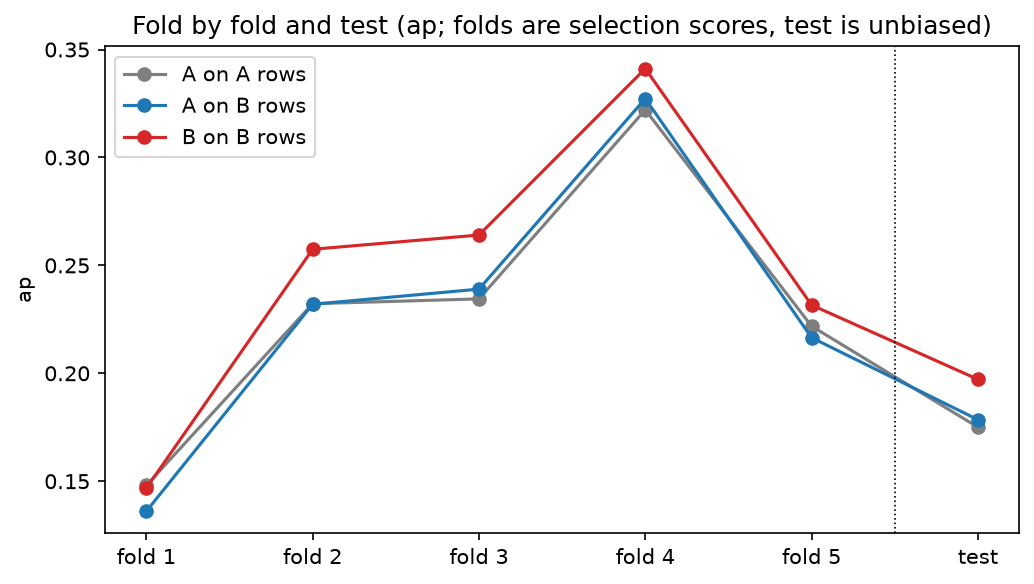

The file beside this chart, header and first rows:
period, kind, start, end, festival_days, metric, A_on_A_rows, A_on_B_rows, B_on_B_rows
fold 1, validation (selection score, G-10), 2017-06-17, 2017-09-26, , ap, 0.148, 0.1361, 0.1468
fold 2, validation (selection score, G-10), 2017-09-26, 2017-12-02, 2017-11-24, ap, 0.2322, 0.232, 0.2575
fold 3, validation (selection score, G-10), 2017-12-02, 2018-02-04, 2017-12-25, ap, 0.2345, 0.239, 0.2641
fold 4, validation (selection score, G-10), 2018-02-04, 2018-03-31, , ap, 0.3221, 0.3273, 0.3411
fold 5, validation (selection score, G-10), 2018-03-31, 2018-05-23, , ap, 0.2218, 0.2165, 0.2316
test, test (unbiased, read once), 2018-05-26, 2018-08-29, , ap, 0.175, 0.1785, 0.1972
